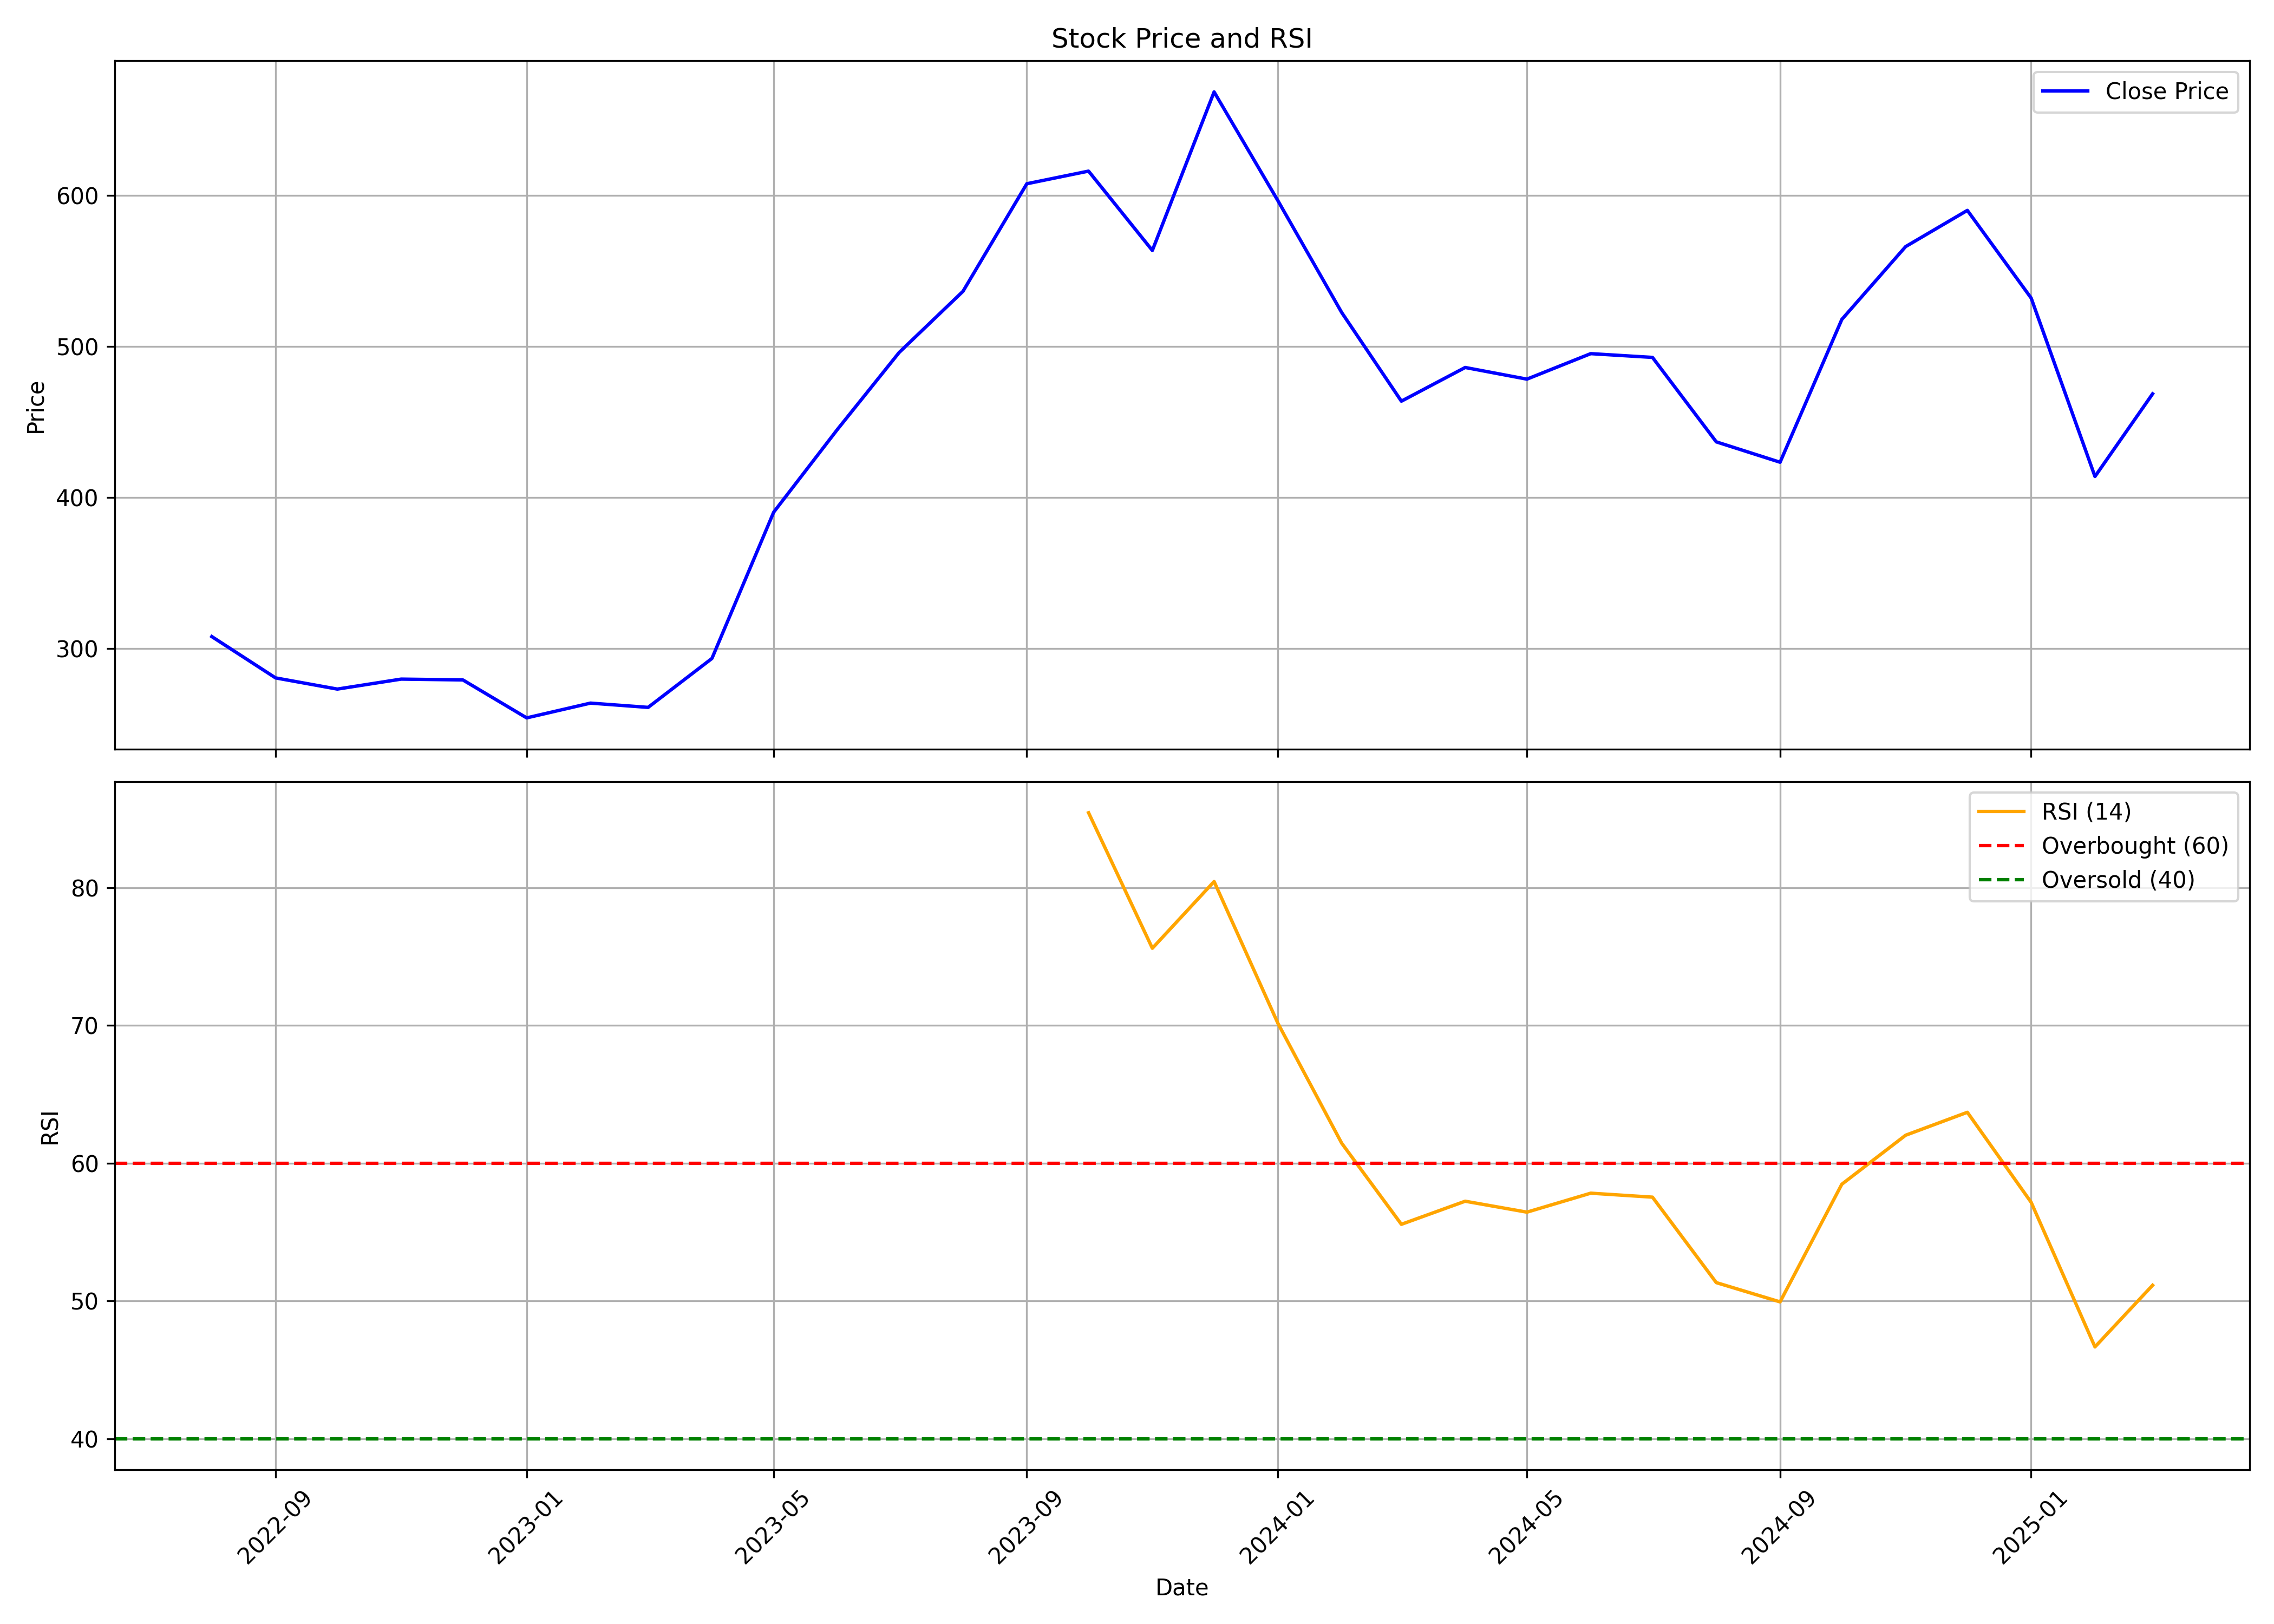

The data file committed next to this chart (first rows):
, date, symbol, open, high, low, close, volume, rsi
0, 2022-08-01, SYRMA, 258.4, 340.6, 254.8, 307.8, 101616473, 
1, 2022-09-01, SYRMA, 305.1, 320.7, 268, 280.4, 34975002, 
2, 2022-10-01, SYRMA, 280.2, 308.3, 266.8, 273, 8332621, 
3, 2022-11-01, SYRMA, 276.7, 315.5, 275.3, 279.6, 16092396, 
4, 2022-12-01, SYRMA, 281.1, 306.1, 247.6, 279.1, 10049839, 
5, 2023-01-01, SYRMA, 279.1, 279.2, 246.5, 253.9, 3471111, 
6, 2023-02-01, SYRMA, 254.4, 285.5, 247.5, 263.7, 8169301, 
7, 2023-03-01, SYRMA, 265.2, 286.2, 249, 260.9, 7474366, 
8, 2023-04-01, SYRMA, 260.8, 302.1, 259.2, 293.3, 6177631, 
9, 2023-05-01, SYRMA, 293.3, 396.5, 283.3, 390.2, 32784779, 
10, 2023-06-01, SYRMA, 392.2, 469.8, 378.8, 445.1, 24465732, 
11, 2023-07-01, SYRMA, 447.6, 508.6, 435.2, 496, 16678168, 
12, 2023-08-01, SYRMA, 503.5, 575.6, 445.2, 536.5, 21867831, 
13, 2023-09-01, SYRMA, 539.2, 619.9, 501.8, 607.8, 18812719, 
14, 2023-10-01, SYRMA, 609.5, 662.4, 560.2, 616.2, 21110867, 85.45
15, 2023-11-01, SYRMA, 618.8, 626.5, 483.2, 563.6, 23934071, 75.61
16, 2023-12-01, SYRMA, 570.9, 702.7, 558.6, 668.6, 17645076, 80.45
17, 2024-01-01, SYRMA, 663.1, 670.4, 586.4, 596.6, 9248587, 70.16
18, 2024-02-01, SYRMA, 599.5, 599.8, 489.3, 522.5, 16398021, 61.45
19, 2024-03-01, SYRMA, 534.1, 567.9, 448.4, 463.8, 14949651, 55.57
20, 2024-04-01, SYRMA, 472.7, 501.5, 462.4, 486.1, 7081250, 57.24
21, 2024-05-01, SYRMA, 486.1, 504.2, 384.7, 478.3, 26544470, 56.45
22, 2024-06-01, SYRMA, 493.2, 527, 410.1, 495.2, 25218478, 57.82
23, 2024-07-01, SYRMA, 495.2, 511.1, 438.5, 492.7, 9897383, 57.54
24, 2024-08-01, SYRMA, 492.7, 503.9, 389.2, 436.8, 15910705, 51.33
25, 2024-09-01, SYRMA, 442.4, 478.8, 415.7, 423.3, 14877956, 49.93
26, 2024-10-01, SYRMA, 427.8, 527.3, 376.4, 517.9, 58746230, 58.47
27, 2024-11-01, SYRMA, 522.8, 590.0, 496.1, 566.2, 34283839, 62.03
28, 2024-12-01, SYRMA, 564.0, 631.8, 541.0, 590.2, 27726252, 63.7
29, 2025-01-01, SYRMA, 592.8, 647.1, 402.5, 532, 48184859, 57.16
30, 2025-02-01, SYRMA, 537.0, 569.3, 406.1, 413.9, 23261521, 46.66
31, 2025-03-01, SYRMA, 420, 486.4, 397.0, 468.6, 9142108, 51.14
